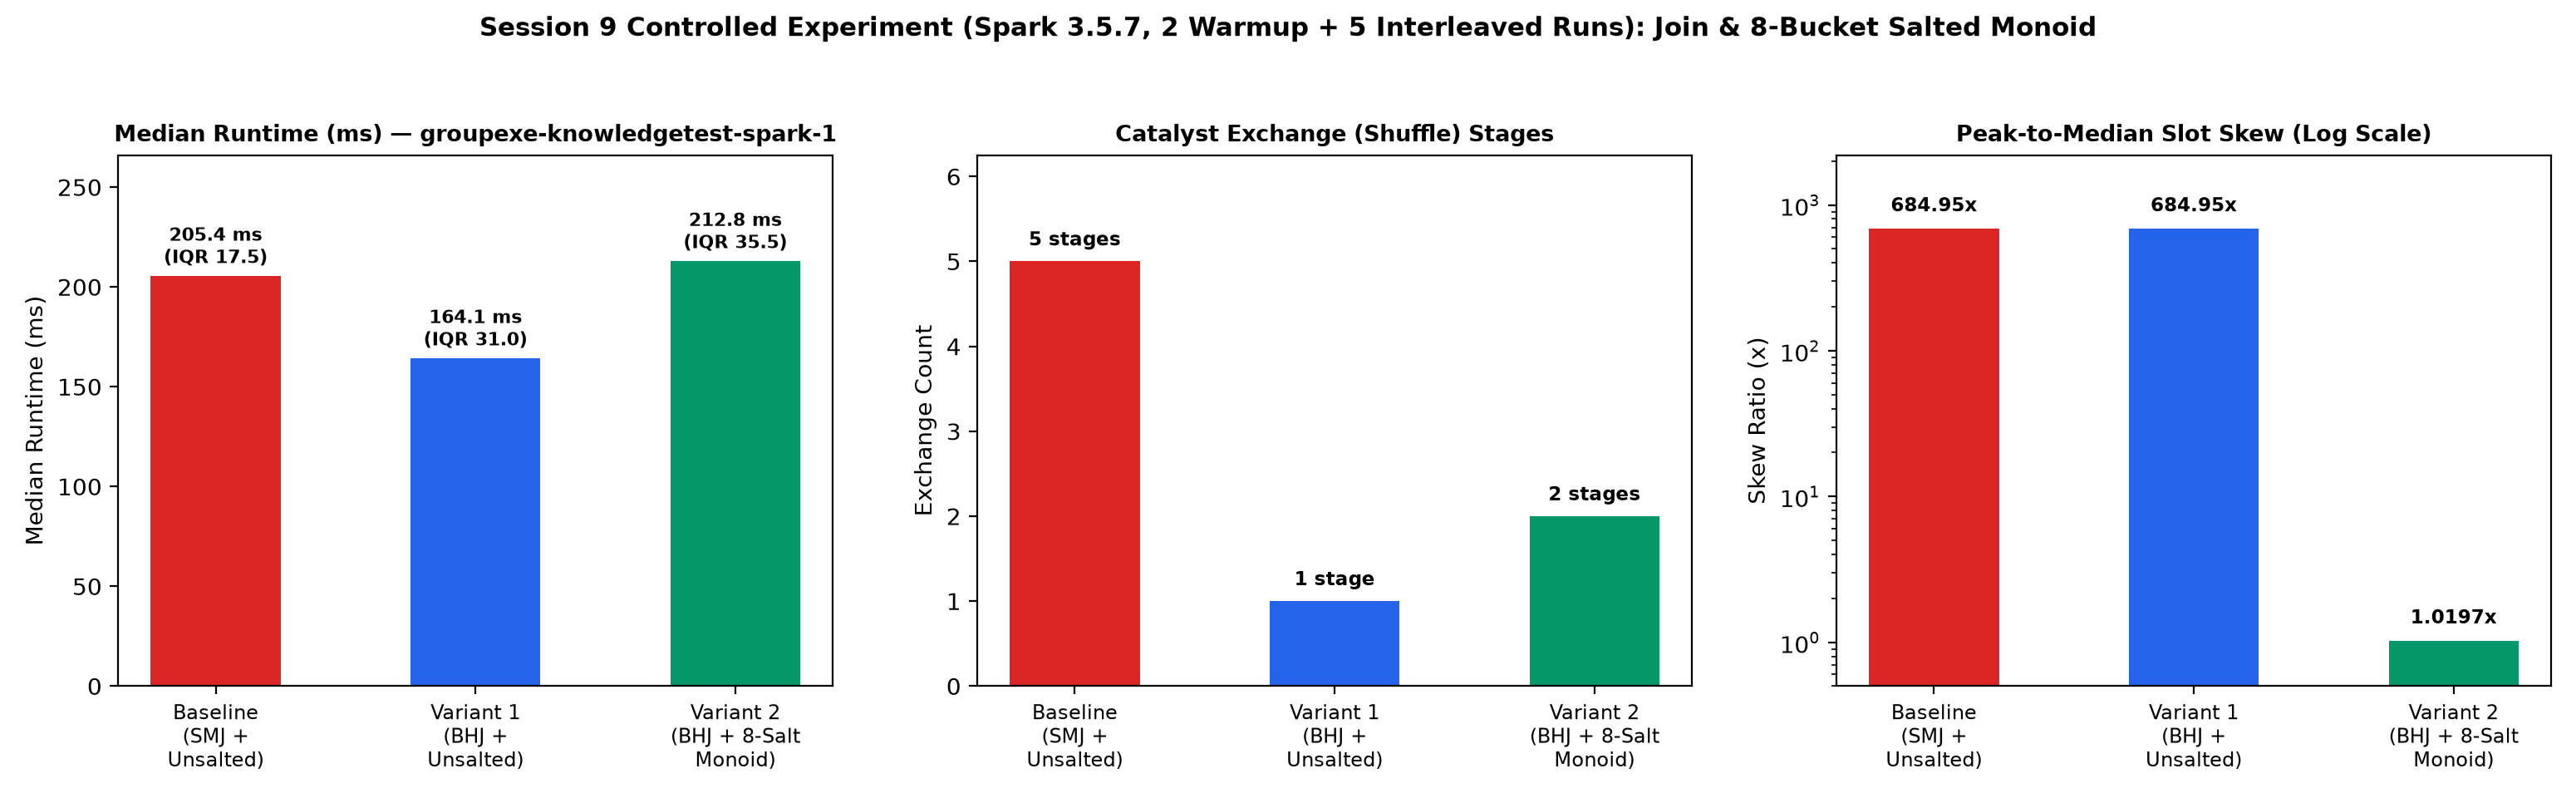

Data behind this chart, as committed beside it:
run, configuration, input_size_partitions, runtime_ms, iqr_ms, exchange_shuffle_stages, peak_to_median_partition_skew, two_way_exceptAll_diff, observation
Baseline, SortMergeJoin (autoBroadcastJoinThreshol…, 90,787 accepted pings -> 33,394 windows …, 205.4, 17.53, 5, 685, 0, 2 SortMergeJoins + 5 Exchange stages; ho…
Variant 1, BroadcastHashJoin (F.broadcast(segments,…, 90,787 accepted pings -> 33,394 windows …, 164.1, 31.02, 1, 685, 0, Eliminates all join shuffles (5 -> 1 Exc…
Variant 2, BroadcastHashJoin + 2-Stage 8-Bucket Key…, 90,787 pings -> 59,714 Stage-1 salted ->…, 212.8, 35.53, 2, 1.02, 0, Collapses peak slot skew from 684.95x to…
